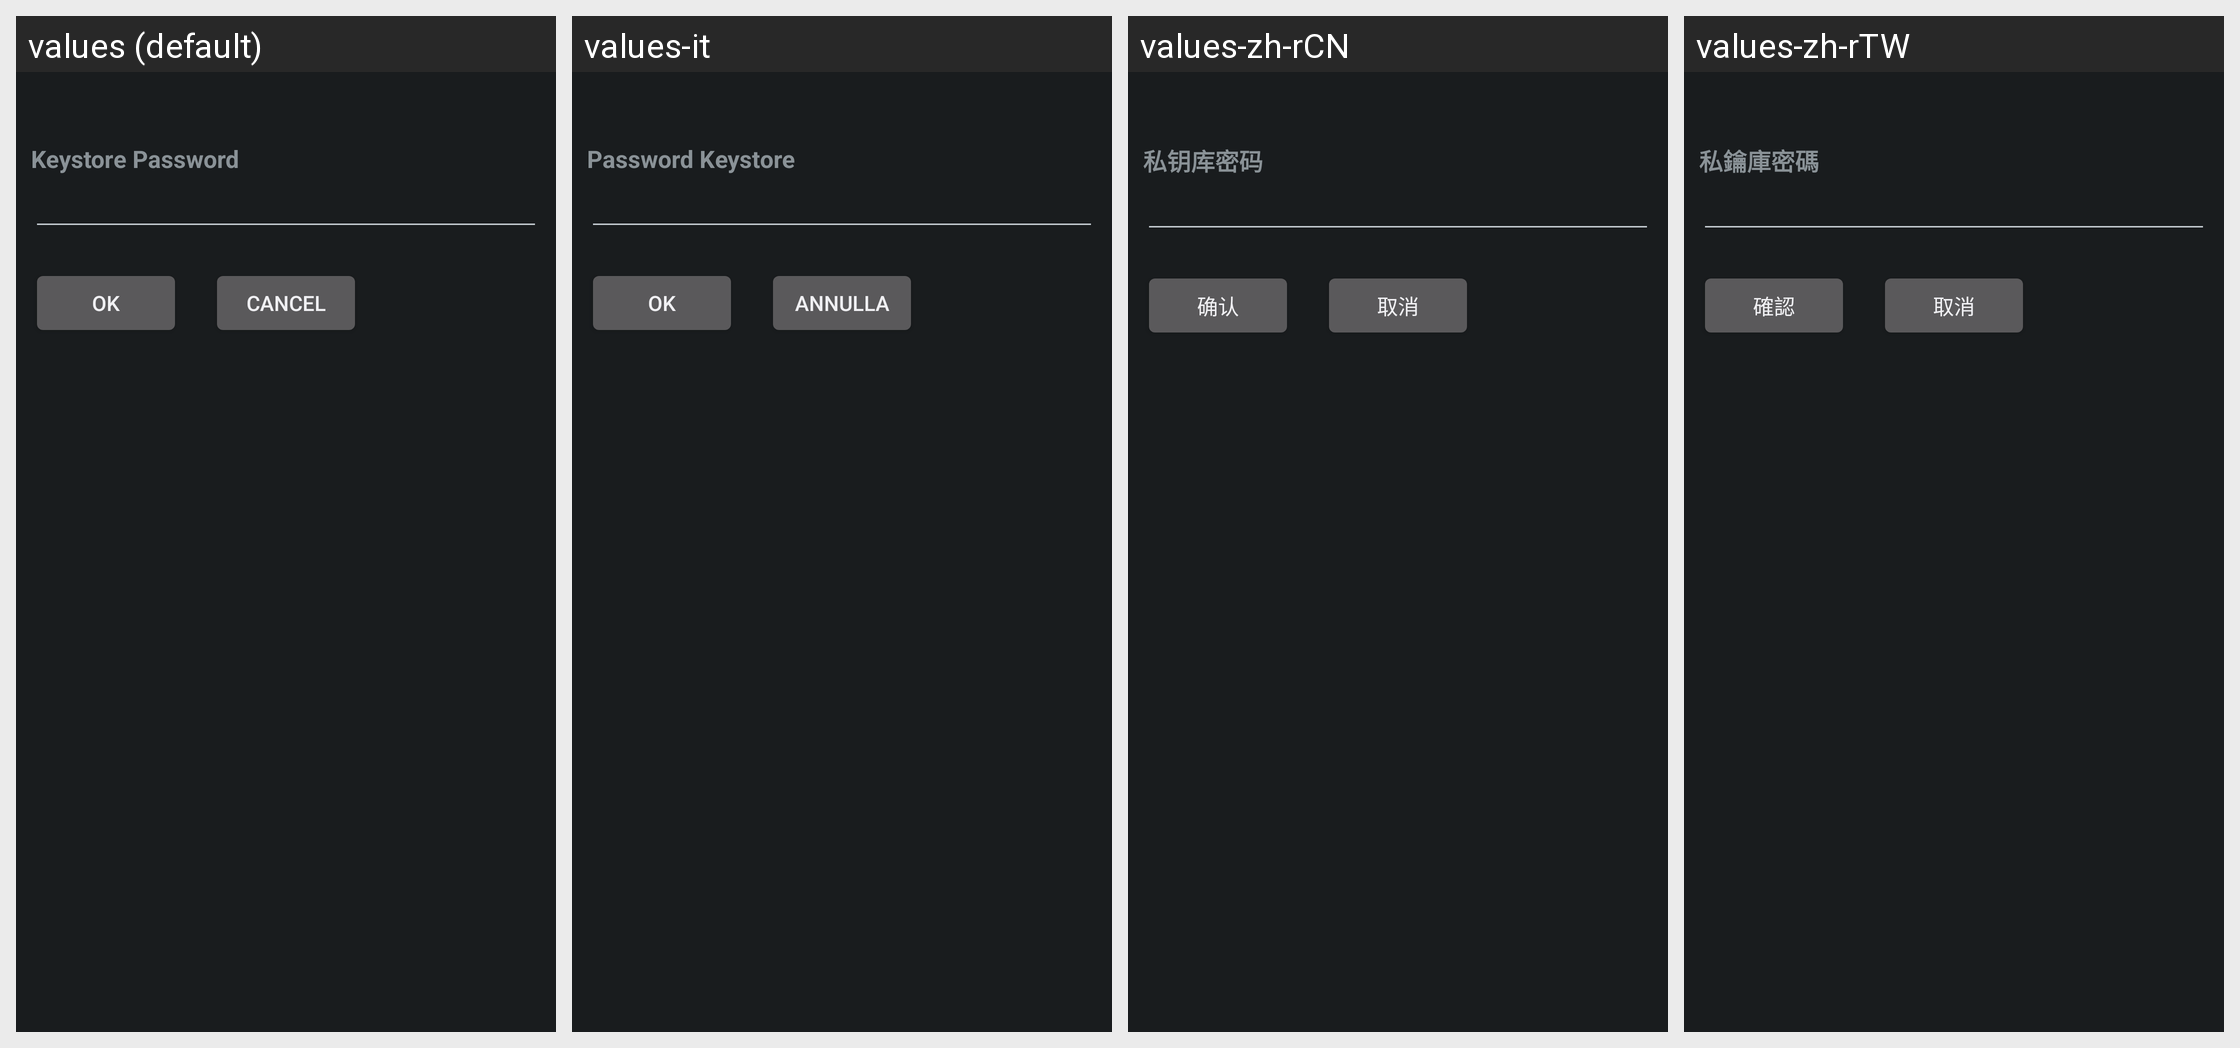

The same Android screen rendered under several of its app's locales, left to right. List the strings drawn on it with the default value and each locale's translation.
Android screen res/layout/delete_key_dialog.xml rendered under 4 locales, left to right: values (default), values-it, values-zh-rCN, values-zh-rTW. Device: Nexus 5 (rendered at 1080×1920; each locale shown at half size, 540×960, under a caption strip naming it); theme DeviceDefault.
Other locales in the repository, not shown: values-nl, values-ru, values-vi.
Strings drawn on this screen, with the default value and each locale's value (text and hints the layout hard-codes, and strings that could not be matched under every locale, appear in the picture but are not listed):

KeystorePasswordLabel
  values: Keystore Password
  values-it: Password Keystore
  values-zh-rCN: 私钥库密码
  values-zh-rTW: 私鑰庫密碼

OkButtonLabel
  values: OK
  values-it: OK
  values-zh-rCN: 确认
  values-zh-rTW: 確認

CancelButtonLabel
  values: Cancel
  values-it: Annulla
  values-zh-rCN: 取消
  values-zh-rTW: 取消
